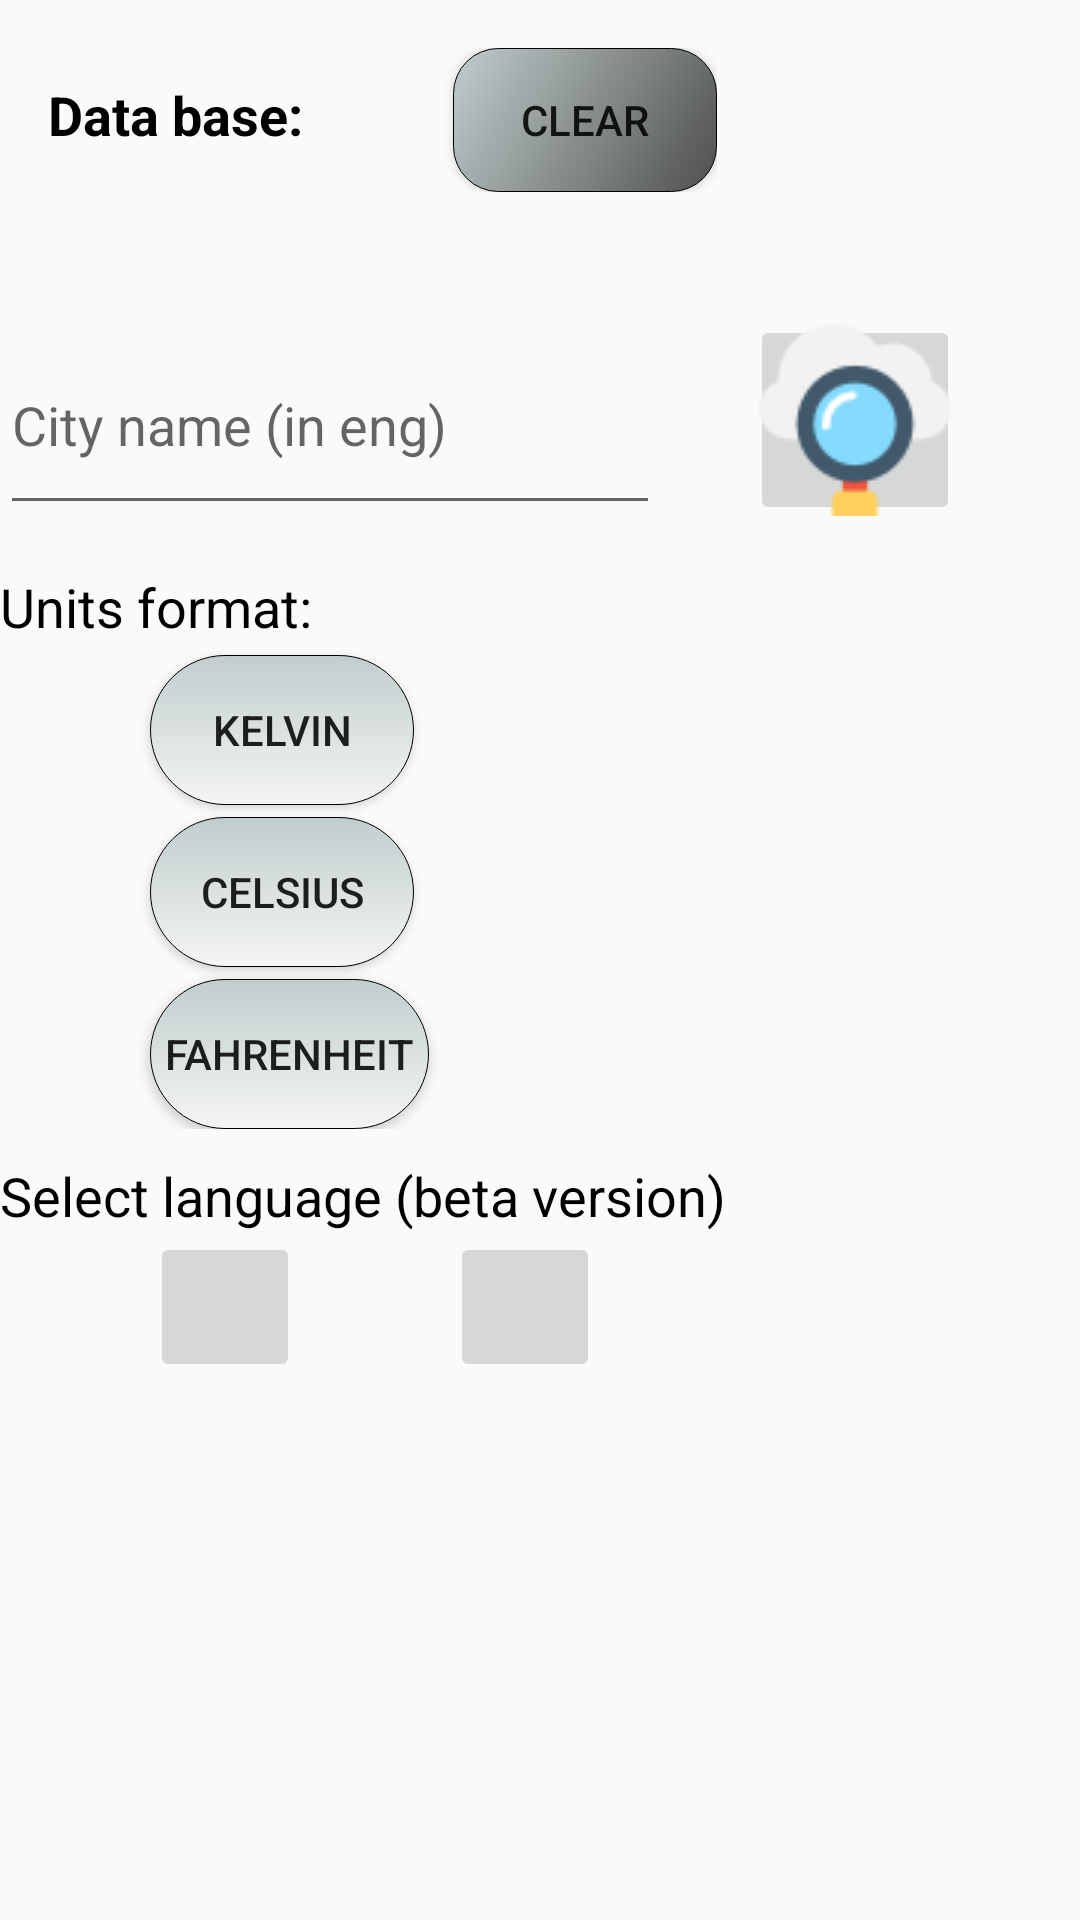

This screen was rendered from an Android layout file. Write that file and the resources it references.
<!-- AndroidManifest.xml: application theme AppTheme.NoActionBar -->
<!-- res/layout/activity_settings.xml -->
<?xml version="1.0" encoding="utf-8"?>
<RelativeLayout xmlns:android="http://schemas.android.com/apk/res/android"
    xmlns:tools="http://schemas.android.com/tools"
    android:layout_width="match_parent"
    android:layout_height="match_parent"
    tools:context="com.example.sah.myweather.SettingsActivity">

<ScrollView
    android:layout_width="match_parent"
    android:layout_height="wrap_content">
    <LinearLayout
        android:layout_width="match_parent"
        android:layout_height="wrap_content"
        android:orientation="vertical">

        <LinearLayout
            android:layout_width="wrap_content"
            android:layout_height="wrap_content"
            android:orientation="horizontal"
            android:paddingBottom="@dimen/activity_vertical_margin"
            android:paddingLeft="@dimen/activity_horizontal_margin"
            android:paddingRight="@dimen/activity_horizontal_margin"
            android:paddingTop="@dimen/activity_vertical_margin">

            <TextView
                android:id="@+id/btnRead"
                style="@style/TextColor.TextSize"
                android:layout_width="wrap_content"
                android:layout_height="wrap_content"
                android:text="@string/DB" />

            <Button
                android:id="@+id/btnClear"
                android:layout_width="wrap_content"
                android:layout_height="wrap_content"
                android:layout_marginLeft="@dimen/lay_marg"
                android:background="@drawable/round"
                android:text="@string/btnClear" />

        </LinearLayout>

        <TextView
            android:layout_width="match_parent"
            android:layout_height="5dp"
            android:layout_marginTop="@dimen/lay_mar"
            android:background="@drawable/grad1" />

        <LinearLayout
            android:layout_width="match_parent"
            android:layout_height="wrap_content"
            android:layout_marginTop="@dimen/lay_mar"
            android:orientation="horizontal">

            <EditText
                android:id="@+id/cityName"
                android:layout_width="220dp"
                android:layout_height="70dp"
                android:hint="@string/city_name"
                android:inputType="textCapWords" />

            <ImageButton
            android:layout_marginLeft="30dp"
            android:id="@+id/ib_search"
            android:src="@drawable/search"
            android:layout_width="70dp"
            android:layout_height="70dp" />
        </LinearLayout>

        <LinearLayout
            android:layout_width="match_parent"
            android:layout_height="wrap_content"
            android:layout_marginTop="15dp"
            android:orientation="vertical">

            <TextView
                android:layout_width="wrap_content"
                android:layout_height="wrap_content"
                android:layout_gravity="center_vertical"
                android:text="@string/units_format"
                android:textColor="#000000"
                android:textSize="18sp" />
            <LinearLayout
                android:layout_width="match_parent"
                android:layout_height="wrap_content"
                android:orientation="vertical">
                <Button
                    android:layout_marginTop="4dp"
                    android:background="@drawable/btn"
                    android:id="@+id/btn_kel"
                    android:text="@string/unit_kelvin"
                    android:layout_marginLeft="@dimen/lay_marg"
                    android:layout_width="wrap_content"
                    android:layout_height="@dimen/lay_marg" />
                <Button
                    android:layout_marginTop="4dp"
                    android:background="@drawable/btn"
                    android:id="@+id/btn_cel"
                    android:text="@string/unit_celsius"
                    android:layout_marginLeft="@dimen/lay_marg"
                    android:layout_width="wrap_content"
                    android:layout_height="@dimen/lay_marg" />
                <Button
                    android:layout_marginTop="4dp"
                    android:background="@drawable/btn"
                    android:id="@+id/btn_far"
                    android:text="@string/unit_fahrenheit"
                    android:layout_marginLeft="@dimen/lay_marg"
                    android:layout_width="wrap_content"
                    android:layout_height="@dimen/lay_marg" />


            </LinearLayout>


        </LinearLayout>
        <TextView
            android:layout_marginTop="@dimen/lay_mar"
            android:layout_width="wrap_content"
            android:layout_height="wrap_content"
            android:layout_gravity="center_vertical"
            android:text="@string/lang"
            android:textColor="#000000"
            android:textSize="18sp" />
        <LinearLayout
            android:layout_width="match_parent"
            android:layout_height="wrap_content"
            android:orientation="horizontal">
            <ImageButton
                android:id="@+id/ib_ru"
                android:layout_marginLeft="@dimen/lay_marg"
                android:src="@drawable/rus"
                android:layout_width="@dimen/lay_marg"
                android:layout_height="@dimen/lay_marg" />
            <ImageButton
                android:id="@+id/ib_en"
                android:layout_marginLeft="@dimen/lay_marg"
                android:src="@drawable/en"
                android:layout_width="@dimen/lay_marg"
                android:layout_height="@dimen/lay_marg" />


        </LinearLayout>
    </LinearLayout>
</ScrollView>
</RelativeLayout>
<!-- resources referenced by this layout -->
<resources>
  <dimen name="activity_horizontal_margin">16dp</dimen>
  <dimen name="activity_vertical_margin">16dp</dimen>
  <dimen name="lay_mar">10dp</dimen>
  <dimen name="lay_marg">50dp</dimen>
  <!-- drawable btn (drawable) -->
  <?xml version="1.0" encoding="utf-8"?>
  <shape xmlns:android="http://schemas.android.com/apk/res/android"
      android:shape="rectangle" >
  
      <corners android:radius="45dp" />
  
      <gradient
          android:angle="90"
          android:endColor="#C1CDCD"
  
          android:startColor="#F5F5F5"
          android:type="linear" />
  
      <stroke
          android:width="0.3dp"
          android:color="#FF000000" />
  
      <padding
          android:bottom="2dp"
          android:left="5dp"
          android:right="5dp"
          android:top="2dp" />
  
  </shape>
  <!-- drawable round (drawable) -->
  <?xml version="1.0" encoding="utf-8"?>
  <shape xmlns:android="http://schemas.android.com/apk/res/android"
      android:shape="rectangle" >
  
      <corners android:radius="15dp" />
  
      <gradient
          android:angle="135"
          android:endColor="#C1CDCD"
  
          android:startColor="#4F4F4F"
          android:type="linear" />
  
      <stroke
          android:width="0.1dp"
          android:color="#FF000000" />
  
      <padding
          android:bottom="2dp"
          android:left="5dp"
          android:right="5dp"
          android:top="2dp" />
  
  </shape>
  
  
      
  
  
  
  
  
  
  <!-- drawable search: png bitmap (drawable, 2009 bytes) -->
  <string name="DB">Data base:</string>
  <string name="btnClear">Clear</string>
  <string name="city_name">City name (in eng)</string>
  <string name="lang">Select language (beta version)</string>
  <string name="unit_celsius">Celsius</string>
  <string name="unit_fahrenheit">Fahrenheit</string>
  <string name="unit_kelvin">Kelvin</string>
  <string name="units_format">Units format:</string>
  <style name="TextColor.TextSize">
          <item name="android:textSize">18sp</item>
      </style>
  <style name="AppTheme.NoActionBar">
          <item name="windowActionBar">false</item>
          <item name="windowNoTitle">true</item>
      </style>
</resources>
